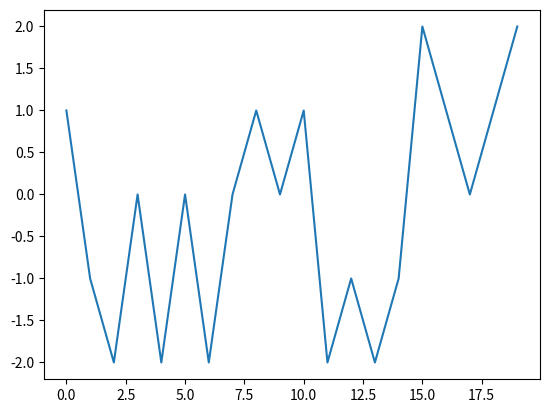

Source code (Python):
#!/usr/bin/env python
# -*- coding: utf-8 -*-

# Import the packages needed
import matplotlib.pyplot as plt
import pandas as pd
import numpy as np

# Create some dummy data to use assuming 20 workers.
# First 20 rows is about their gain/loss next 20 about their actions
workers = np.random.randint(-2, 3, (20, 18))
# Create a dataframe based on data
wdf = pd.DataFrame(workers, columns=['X_eisigitis', 'X_proistamenos',
                                     'X_diefthintis', 'X_genikos',
                                     'X_ektelestikos', 'X_entetalmenos',
                                     'X_topikos', 'X_thematikos', 'X_perifereiarxis',
                                     'Y_eisigitis', 'Y_proistamenos',
                                     'Y_diefthintis', 'Y_genikos',
                                     'Y_ektelestikos', 'Y_entetalmenos',
                                     'Y_topikos', 'Y_thematikos', 'Y_perifereiarxis'])

# From now on start plotting
fig = plt.figure()
ax = fig.add_subplot(1,1,1)
ax.plot(wdf.X_eisigitis)
plt.show()
